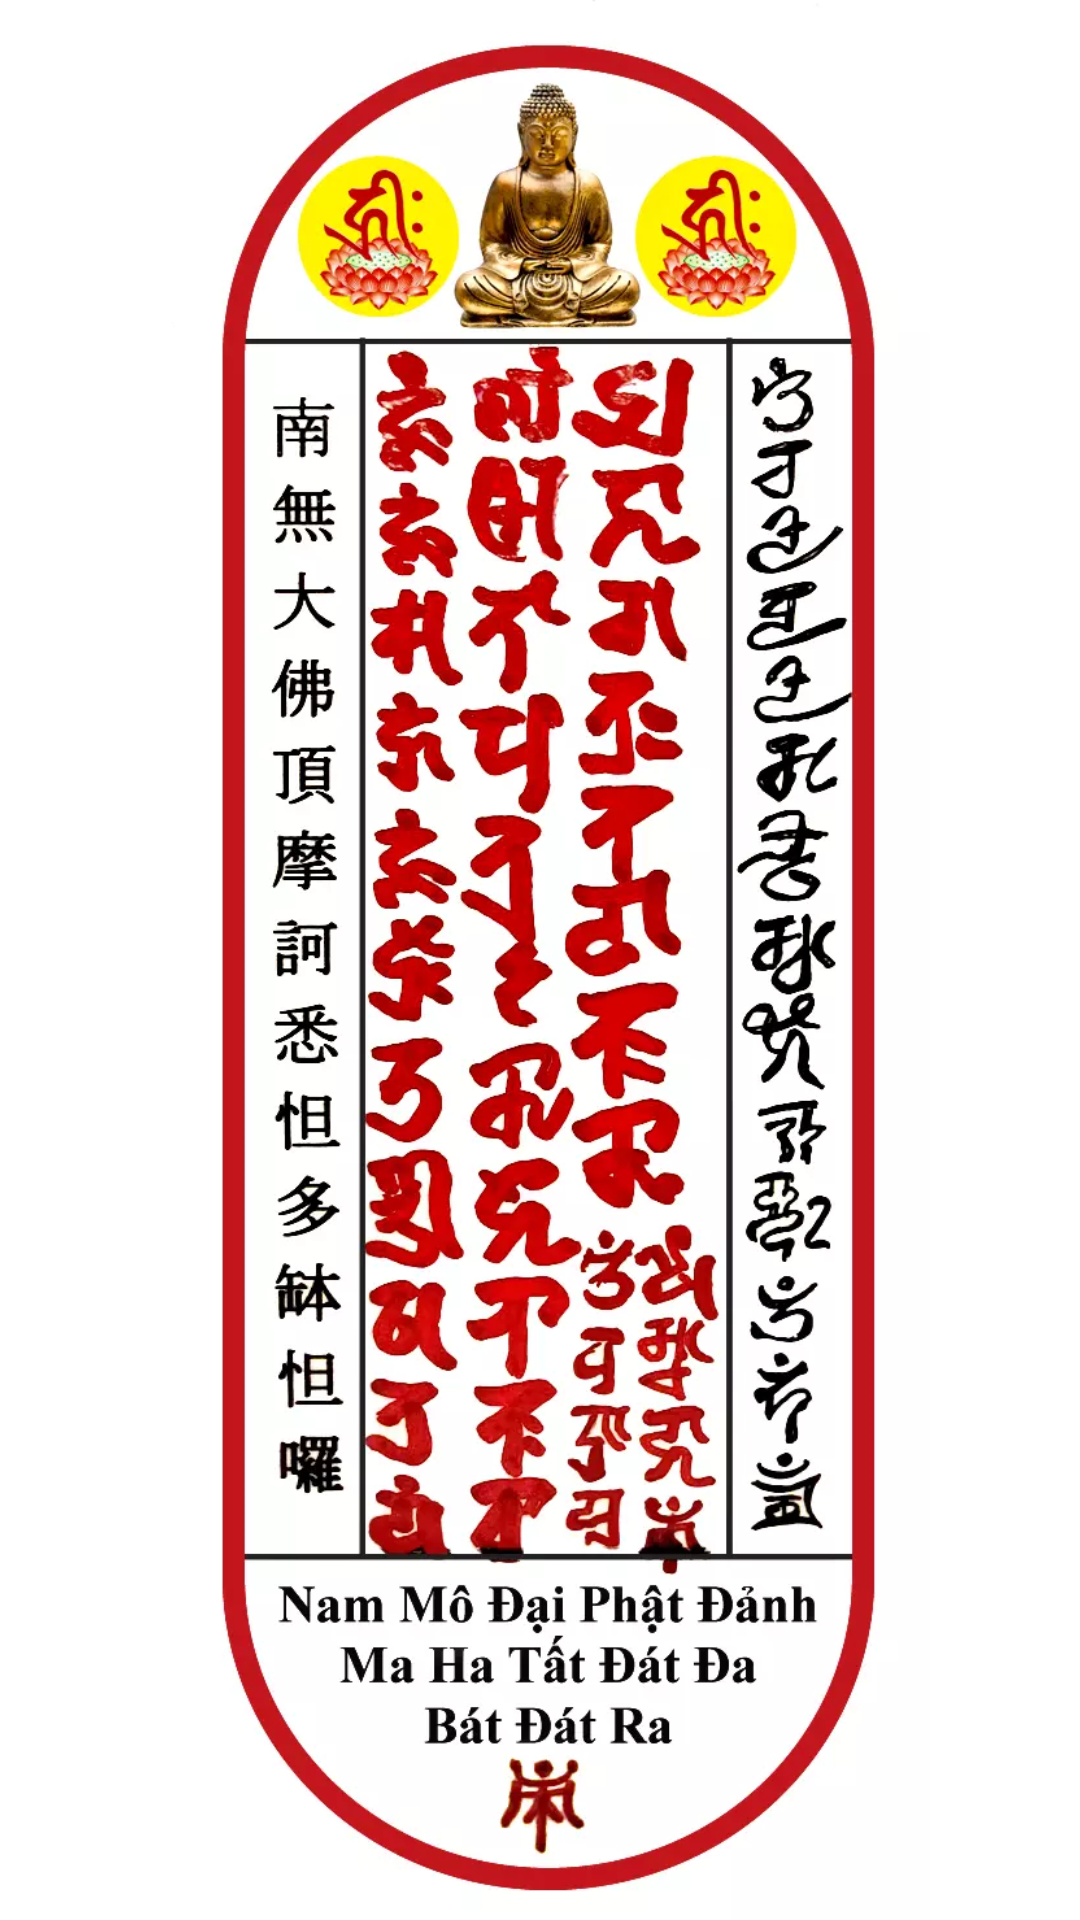

Layout XML and referenced resources for this Android screen:
<!-- AndroidManifest.xml: activity theme Theme.AppCompat.Light.NoActionBar -->
<!-- res/layout/activity_splashscreen.xml -->
<?xml version="1.0" encoding="utf-8"?>
<LinearLayout
    xmlns:android="http://schemas.android.com/apk/res/android" android:layout_width="match_parent"
    android:layout_height="match_parent"
    android:background="#FFFFFF">

    <ImageView
        android:layout_width="match_parent"
        android:layout_height="match_parent"
        android:src="@drawable/manhinhcm" />

</LinearLayout>
<!-- resources referenced by this layout -->
<resources>
  <!-- drawable manhinhcm: webp bitmap (drawable, 94492 bytes) -->
</resources>
